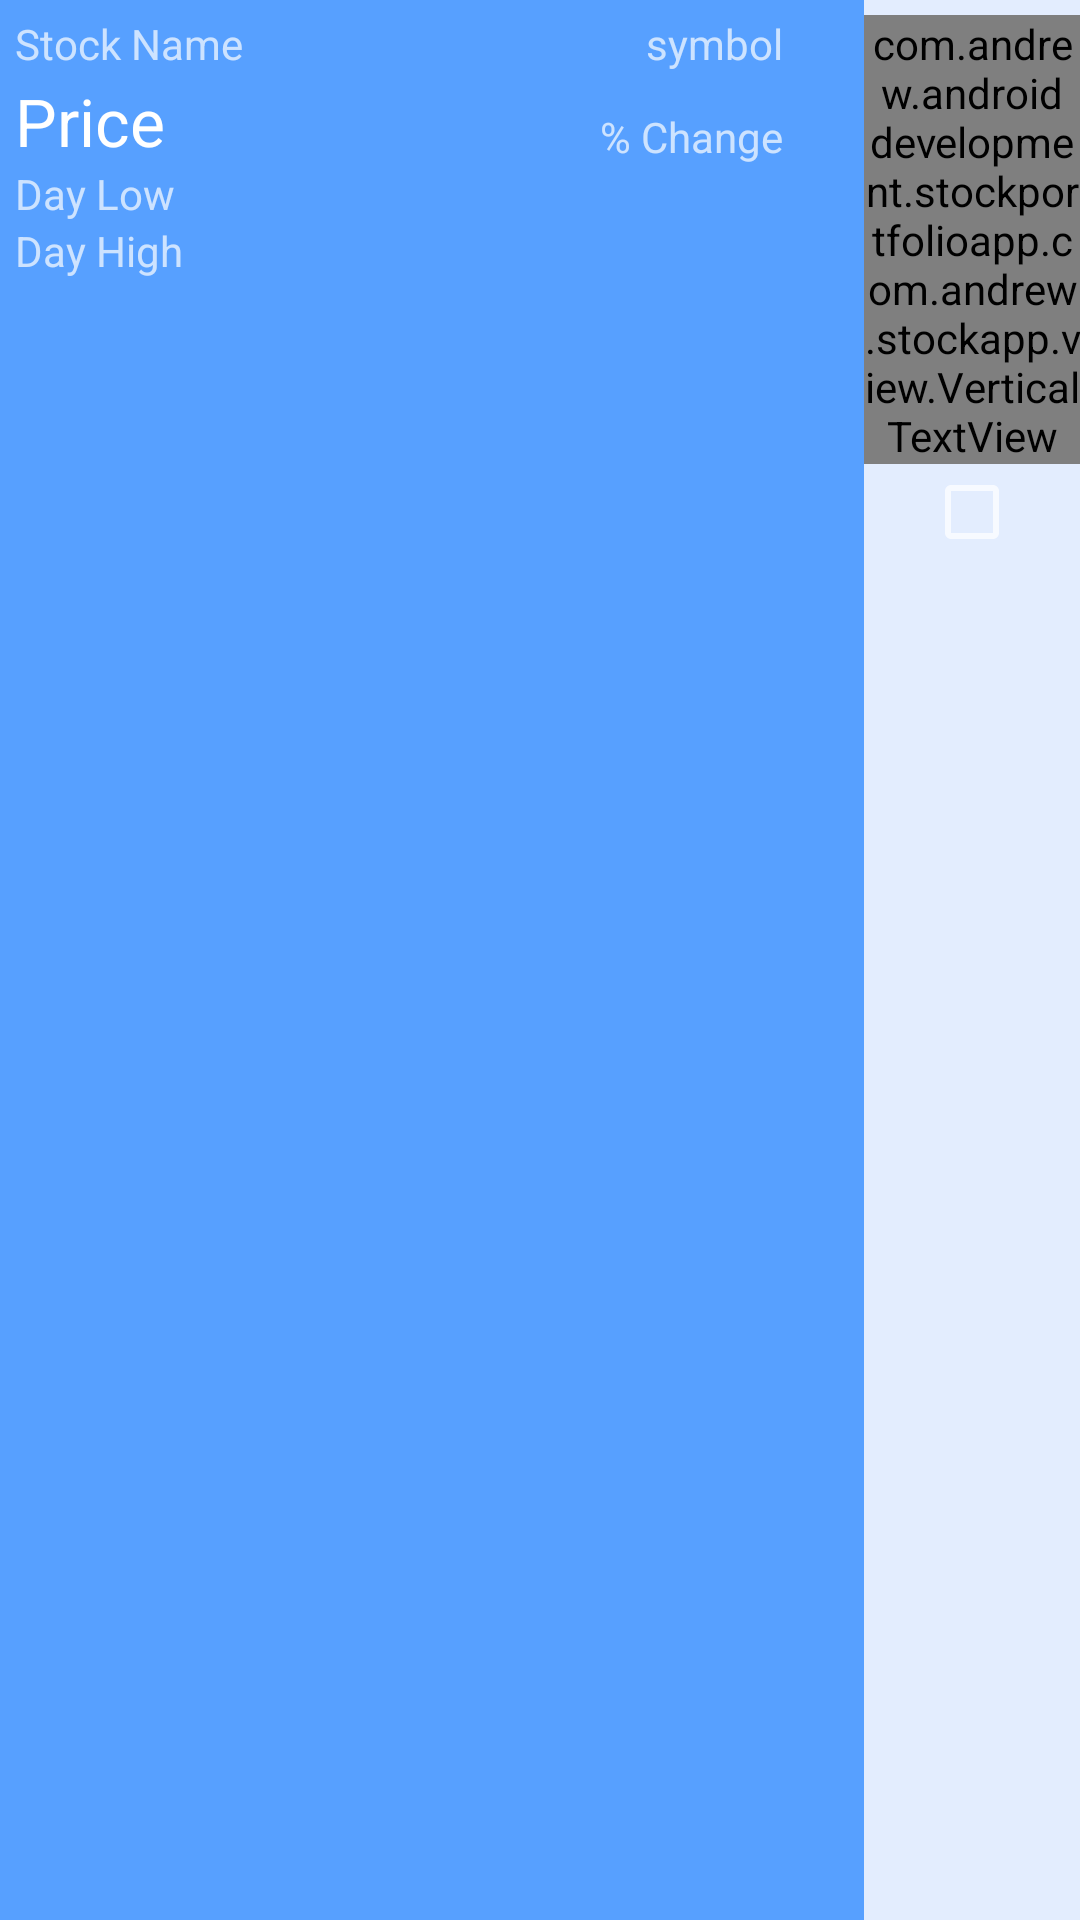

Android layout source for this screen:
<!-- AndroidManifest.xml: application theme AppTheme -->
<!-- res/layout/stock_card_layout.xml -->
<LinearLayout
    android:layout_width="match_parent"
    android:layout_height="match_parent"
    xmlns:android="http://schemas.android.com/apk/res/android"
    android:orientation="horizontal"
    android:weightSum="100"
    >

    <RelativeLayout xmlns:android="http://schemas.android.com/apk/res/android"
        xmlns:tools="http://schemas.android.com/tools"
        android:layout_width="0dp"
        android:layout_weight="80"
        android:layout_height="match_parent"
        tools:context="com.andrew.androiddevelopment.stockportfolioapp.com.andrew.stockapp.fragments.PortfolioListFragment"
        android:paddingTop="5dp"
        android:paddingLeft="5dp"
        android:padding="5dp"
        android:paddingRight="5dp"
        android:paddingBottom="5dp"
        android:background="@color/blue"
        >

        <View
            android:layout_width="match_parent"
            android:layout_height="match_parent"
            android:background="@color/blue"
            android:id="@+id/stockSelectArea"
            />
        <TextView android:layout_width="150dp"
            android:layout_height="50dp"
            android:text="Stock Name"
            android:id="@+id/stockNameText"
            android:layout_alignParentTop="true"
            android:layout_alignParentStart="true" />

        <TextView
            android:layout_width="wrap_content"
            android:layout_height="wrap_content"
            android:textAppearance="?android:attr/textAppearanceLarge"
            android:text="Price"
            android:id="@+id/stockPriceText"
            android:layout_alignBottom="@+id/stockNameText"
            android:layout_alignParentStart="true" />

        <TextView
            android:layout_width="wrap_content"
            android:layout_height="wrap_content"
            android:textAppearance="?android:attr/textAppearanceSmall"
            android:text="symbol"
            android:id="@+id/stockSymbolText"
            android:layout_alignTop="@+id/stockNameText"
            android:layout_alignParentEnd="true"
            android:layout_marginEnd="22dp" />

        <TextView
            android:layout_width="wrap_content"
            android:layout_height="wrap_content"
            android:textAppearance="?android:attr/textAppearanceSmall"
            android:text="% Change"
            android:id="@+id/stockChangeText"
            android:layout_alignBottom="@+id/stockNameText"
            android:layout_alignEnd="@+id/stockSymbolText" />

        <TextView
            android:layout_width="wrap_content"
            android:layout_height="wrap_content"
            android:textAppearance="?android:attr/textAppearanceSmall"
            android:text="Day Low"
            android:id="@+id/stockDayLowText"
            android:layout_below="@+id/stockPriceText"
            android:layout_alignParentStart="true" />

        <TextView
            android:layout_width="wrap_content"
            android:layout_height="wrap_content"
            android:textAppearance="?android:attr/textAppearanceSmall"
            android:text="Day High"
            android:id="@+id/stockDayHighText"
            android:layout_below="@+id/stockDayLowText"
            android:layout_alignStart="@+id/stockPriceText" />


    </RelativeLayout>

    <RelativeLayout
        android:layout_width="0dp"
        android:layout_weight="20"
        android:background="@color/lovely_row_bg1"
        android:layout_height="match_parent"
        android:layout_gravity="bottom">

        <com.andrew.androiddevelopment.stockportfolioapp.com.andrew.stockapp.view.VerticalTextView
            android:layout_width="wrap_content"
            android:layout_height="wrap_content"
            android:textAppearance="?android:attr/textAppearanceMedium"
            android:text="Delete"
            android:id="@+id/textView2"
            android:textColor="@color/grey"
            android:gravity="center_vertical"
            android:layout_alignParentTop="true"
            android:layout_centerHorizontal="true"
            android:layout_marginTop="5dp" />

        <CheckBox
            android:layout_width="wrap_content"
            android:layout_height="wrap_content"
            android:id="@+id/checkBox"
            android:checked="false"
            android:layout_below="@+id/textView2"
            android:layout_centerHorizontal="true" />

    </RelativeLayout>
</LinearLayout>
<!-- resources referenced by this layout -->
<resources>
  <color name="blue">#57A0FF</color>
  <color name="grey">#9C9C9C</color>
  <color name="lovely_row_bg1">#E3EDFE</color>
  <style name="AppTheme" parent="Theme.AppCompat.NoActionBar">
          
          <item name="colorPrimary">@color/myPrimaryColor</item>
          <item name="colorPrimaryDark">@color/myPrimaryDarkColor</item>
          <item name="colorAccent">@color/myAccentColor</item>
          <item name="android:textColorPrimary">@color/myTextPrimaryColor</item>
          <item name="drawerArrowStyle">@style/DrawerArrowStyle</item>
  
          <item name="android:windowBackground">@color/myWindowBackground</item>
  
      </style>
  <color name="myPrimaryColor">#6257FF</color>
  <color name="myPrimaryDarkColor">#1B1843</color>
  <color name="myAccentColor">#57A0FF</color>
  <color name="myTextPrimaryColor">#FFFFFF</color>
  <style name="DrawerArrowStyle" parent="Widget.AppCompat.DrawerArrowToggle">
          <item name="spinBars">true</item>
          <item name="color">@android:color/white</item>
      </style>
  <color name="myWindowBackground">#FFFFFF</color>
</resources>
